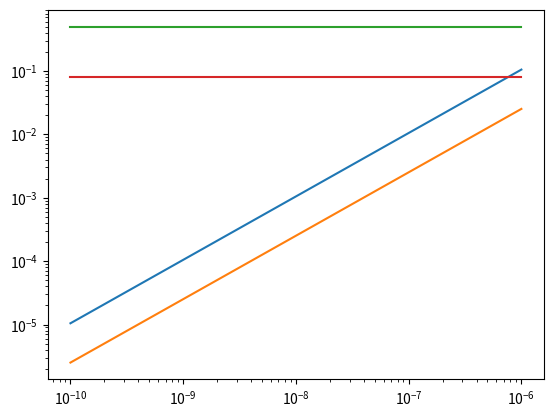

The matplotlib source for this figure:
import numpy
import math
import matplotlib.pyplot as plt
D_HST=2.4 #The Diameter of the Hubble Space Telescope in meters
D_Keck=10 #The Diameter of Keck
WL_Min_A=3000 #The Smallest wavelength observered in Amstrongs
WL_Max_MircoM=2.5 #The Largest wavelegth observered in Mircometers
WL_Min=WL_Min_A*(10**-10) #The Smallest wavelength observered in meters
WL_Max=WL_Max_MircoM*(10**-6) #The Largest wavelength observered in meters
WL=numpy.logspace(-10,-6,1000)
def Res(WL,D):
    Res_R=(1.22*WL)/D
    Res_D=Res_R*(180.0/math.pi)
    Res_A=Res_D*(3600.0)
    return Res_A
Res_HST=Res(WL,D_HST)
Res_Keck=Res(WL,D_Keck)
plt.loglog(WL,Res_HST)
plt.loglog(WL,Res_Keck)
plt.loglog(WL,[0.5]*len(WL))
plt.loglog(WL,[0.08]*len(WL))
plt.show()

